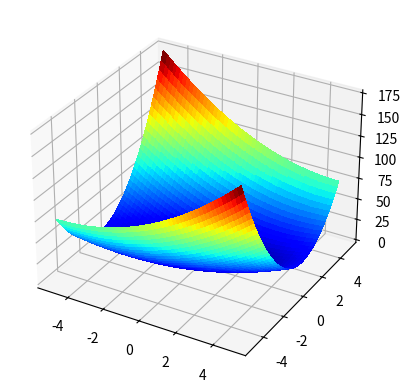
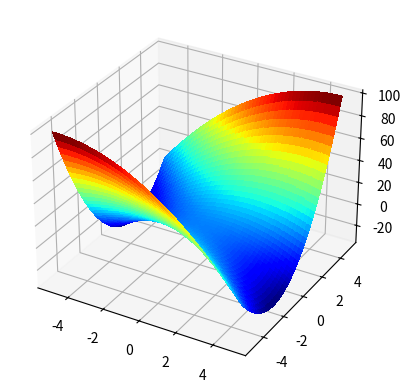
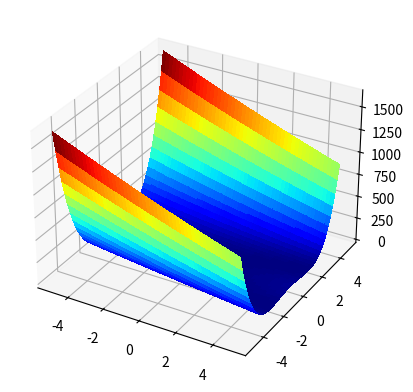

Write Python code to recreate these figures, in order.
import numpy as np
import matplotlib.pyplot as plt
from matplotlib import cm

f1 = lambda x: np.transpose(x)@np.array([[1, -1],[-1, 4]])@x
f2 = lambda x: np.transpose(x)@np.array([[-1, 1],[1, 3]])@x
f3 = lambda x: (x[0]-x[1]**2)*(x[0]-2*x[1]**2)

x1 = np.arange(-5, 5, 0.01)
x2 = np.arange(-5, 5, 0.01)
X1, X2 = np.meshgrid(x1, x2)
Z = np.zeros((X1.shape[0], X1.shape[1]))
for i in range(X1.shape[0]):
    for j in range(X1.shape[1]):
        Z[i, j] = f1(np.array([X1[i, j], X2[i, j]]))
fig = plt.figure()
ax = fig.add_subplot(111, projection='3d')
surface = ax.plot_surface(X1, X2, Z, cmap=cm.jet, linewidth=0, 
antialiased=False)

for i in range(X1.shape[0]):
    for j in range(X1.shape[1]):
        Z[i, j] = f2(np.array([X1[i, j], X2[i, j]]))
fig = plt.figure()
ax = fig.add_subplot(111, projection='3d')
surface = ax.plot_surface(X1, X2, Z, cmap=cm.jet, linewidth=0, 
antialiased=False)

for i in range(X1.shape[0]):
    for j in range(X1.shape[1]):
        Z[i, j] = f3(np.array([X1[i, j], X2[i, j]]))
fig = plt.figure()
ax = fig.add_subplot(111, projection='3d')
surface = ax.plot_surface(X1, X2, Z, cmap=cm.jet, linewidth=0, 
antialiased=False)

plt.show()
